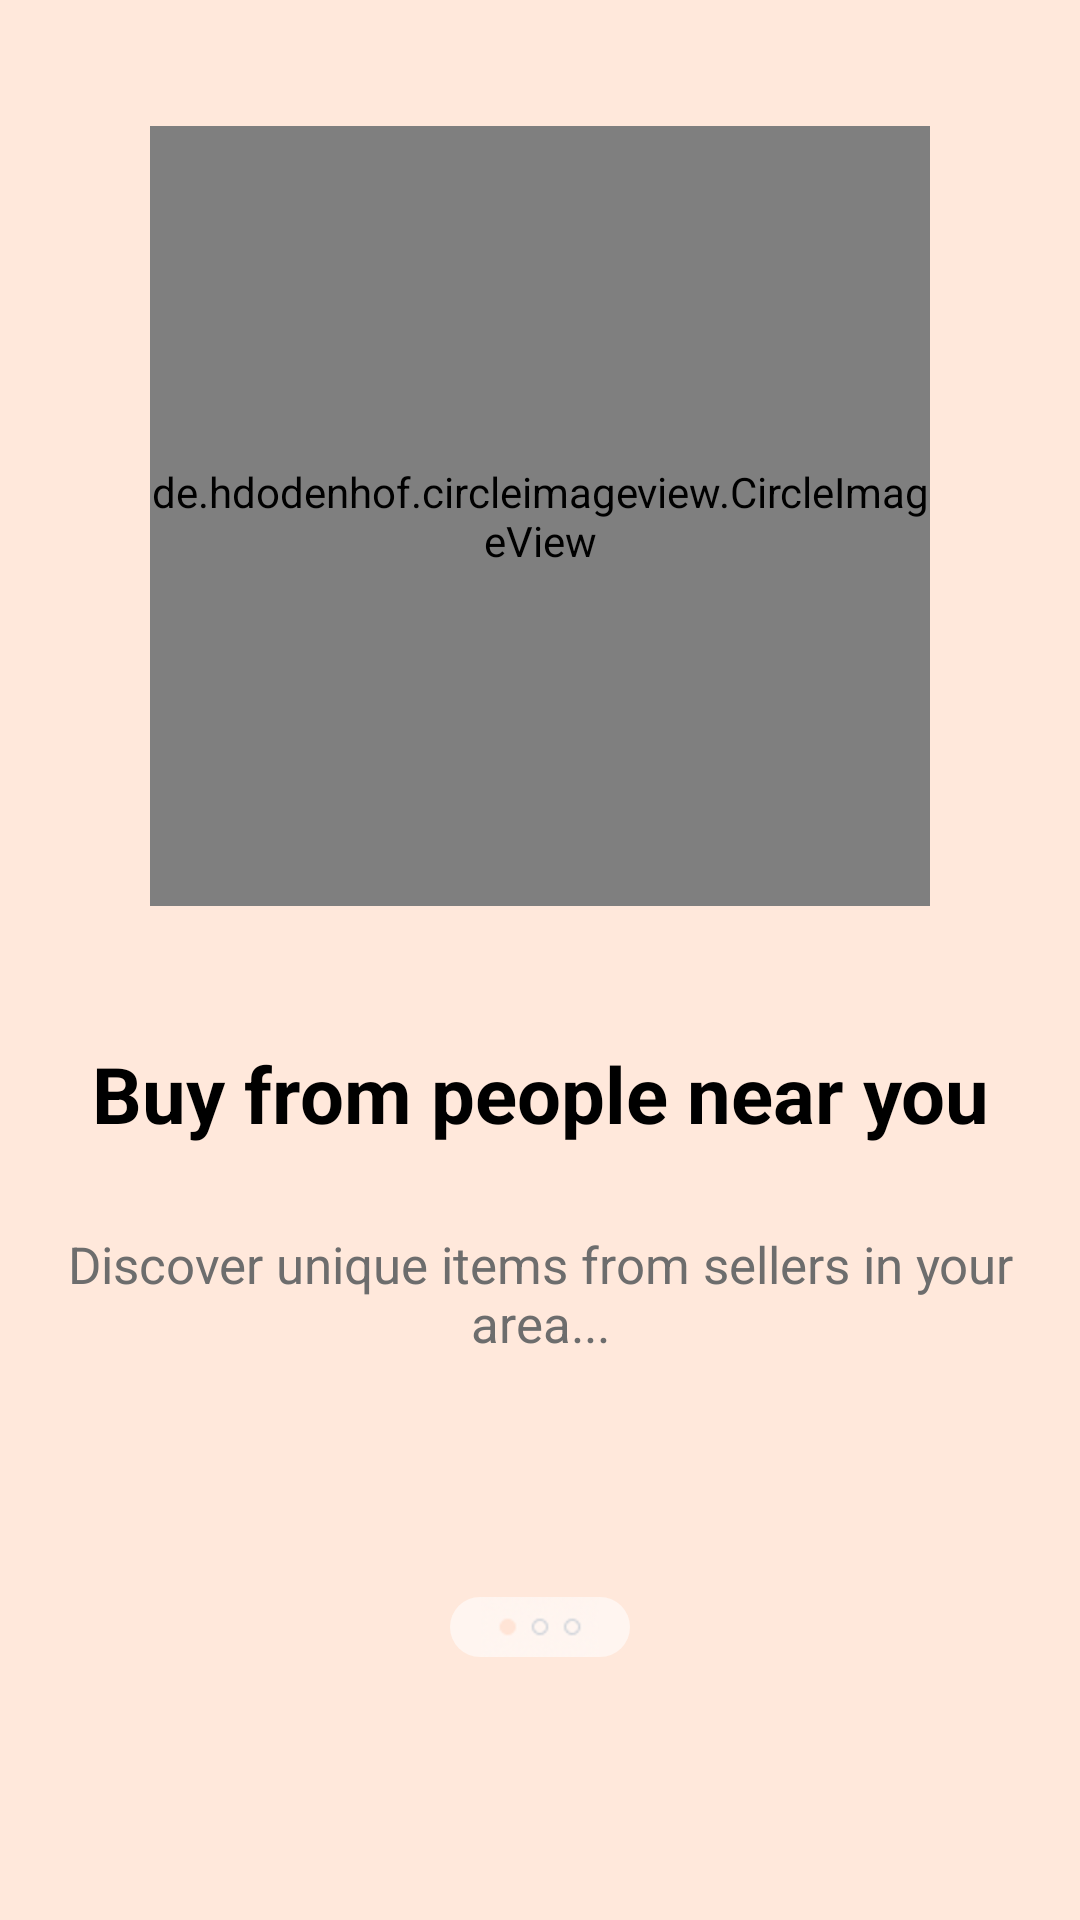

The Android layout XML behind this screen, and the referenced resources:
<!-- AndroidManifest.xml: application theme Theme.ComfyBuy -->
<!-- res/layout/activity_onboarding.xml -->
<?xml version="1.0" encoding="utf-8"?>
<LinearLayout xmlns:android="http://schemas.android.com/apk/res/android"
    android:layout_width="match_parent"
    android:layout_height="match_parent"
    android:background="#FFE8DB"
    android:gravity="center_horizontal"
    android:orientation="vertical"
    android:padding="16dp">


    <de.hdodenhof.circleimageview.CircleImageView xmlns:app="http://schemas.android.com/apk/res-auto"
        android:id="@+id/onboardingIcon"
        android:layout_width="260dp"
        android:layout_height="260dp"
        android:layout_gravity="center_horizontal"
        android:layout_marginTop="26dp"
        android:src="@drawable/ic_map"
        app:civ_border_color="#FAFAFA"
        app:civ_border_width="2dp" />

    
    <TextView
        android:id="@+id/onboardingTitle"
        android:layout_width="wrap_content"
        android:layout_height="wrap_content"
        android:layout_marginTop="45dp"
        android:gravity="center"
        android:text="Buy from people near you"
        android:textColor="#000000"
        android:textSize="26sp"
        android:textStyle="bold" />

    
    <TextView
        android:id="@+id/onboardingDescription"
        android:layout_width="wrap_content"
        android:layout_height="wrap_content"
        android:layout_marginTop="28dp"
        android:gravity="center"
        android:text="Discover unique items from sellers in your area..."
        android:textColor="#6D6D6D"
        android:textSize="17sp" />

    <ImageView
        android:id="@+id/appLogo"
        android:layout_width="60dp"
        android:layout_height="20dp"
        android:layout_centerHorizontal="true"
        android:layout_centerVertical="true"
        android:layout_marginTop="80dp"
        android:background="@drawable/rounded_corner_image1"
        android:src="@drawable/dotone" />

    <Button
        android:id="@+id/nextButton"
        android:layout_width="match_parent"
        android:layout_height="50dp"
        android:layout_marginTop="90dp"
        android:backgroundTint="#FFFFFF"
        android:text="Next >"
        android:textColor="#000000"
        android:textSize="16sp" />

    <TextView
        android:id="@+id/skipButton"
        android:layout_width="wrap_content"
        android:layout_height="wrap_content"
        android:layout_gravity="right"
        android:layout_marginTop="16dp"
        android:layout_marginRight="5dp"
        android:text="Skip"
        android:textColor="#0284FF"
        android:textSize="12sp" />

    <View
        android:id="@+id/bottomLine"
        android:layout_width="80dp"
        android:layout_height="3dp"
        android:layout_marginTop="70dp"
        android:background="#000000"

        />

</LinearLayout>
<!-- resources referenced by this layout -->
<resources>
  <!-- drawable dotone: png bitmap (drawable, 3767 bytes) -->
  <!-- drawable ic_map: png bitmap (drawable, 6751 bytes) -->
  <!-- drawable rounded_corner_image1 (drawable) -->
  <shape xmlns:android="http://schemas.android.com/apk/res/android">
      <solid android:color="#FFF5F0" />
      <corners android:radius="16dp" /> 
  </shape>
  <style name="Theme.ComfyBuy" parent="Base.Theme.ComfyBuy" />
  <style name="Base.Theme.ComfyBuy" parent="Theme.Material3.DayNight.NoActionBar">
          <item name="colorPrimary">@color/purple_500</item>
          <item name="colorPrimaryVariant">@color/purple_700</item>
          <item name="colorOnPrimary">@color/white</item>
          
          <item name="colorSecondary">@color/teal_200</item>
          <item name="colorSecondaryVariant">@color/teal_700</item>
          <item name="colorOnSecondary">@color/black</item>
          
          <item name="android:statusBarColor" tools:targetApi="l">@color/white</item>
          <item name="android:windowLightStatusBar">true</item>
          
      </style>
  <color name="purple_500">#FF6200EE</color>
  <color name="purple_700">#FF3700B3</color>
  <color name="white">#FFFFFF</color>
  <color name="teal_200">#FF03DAC5</color>
  <color name="teal_700">#FF018786</color>
  <color name="black">#000000</color>
</resources>
